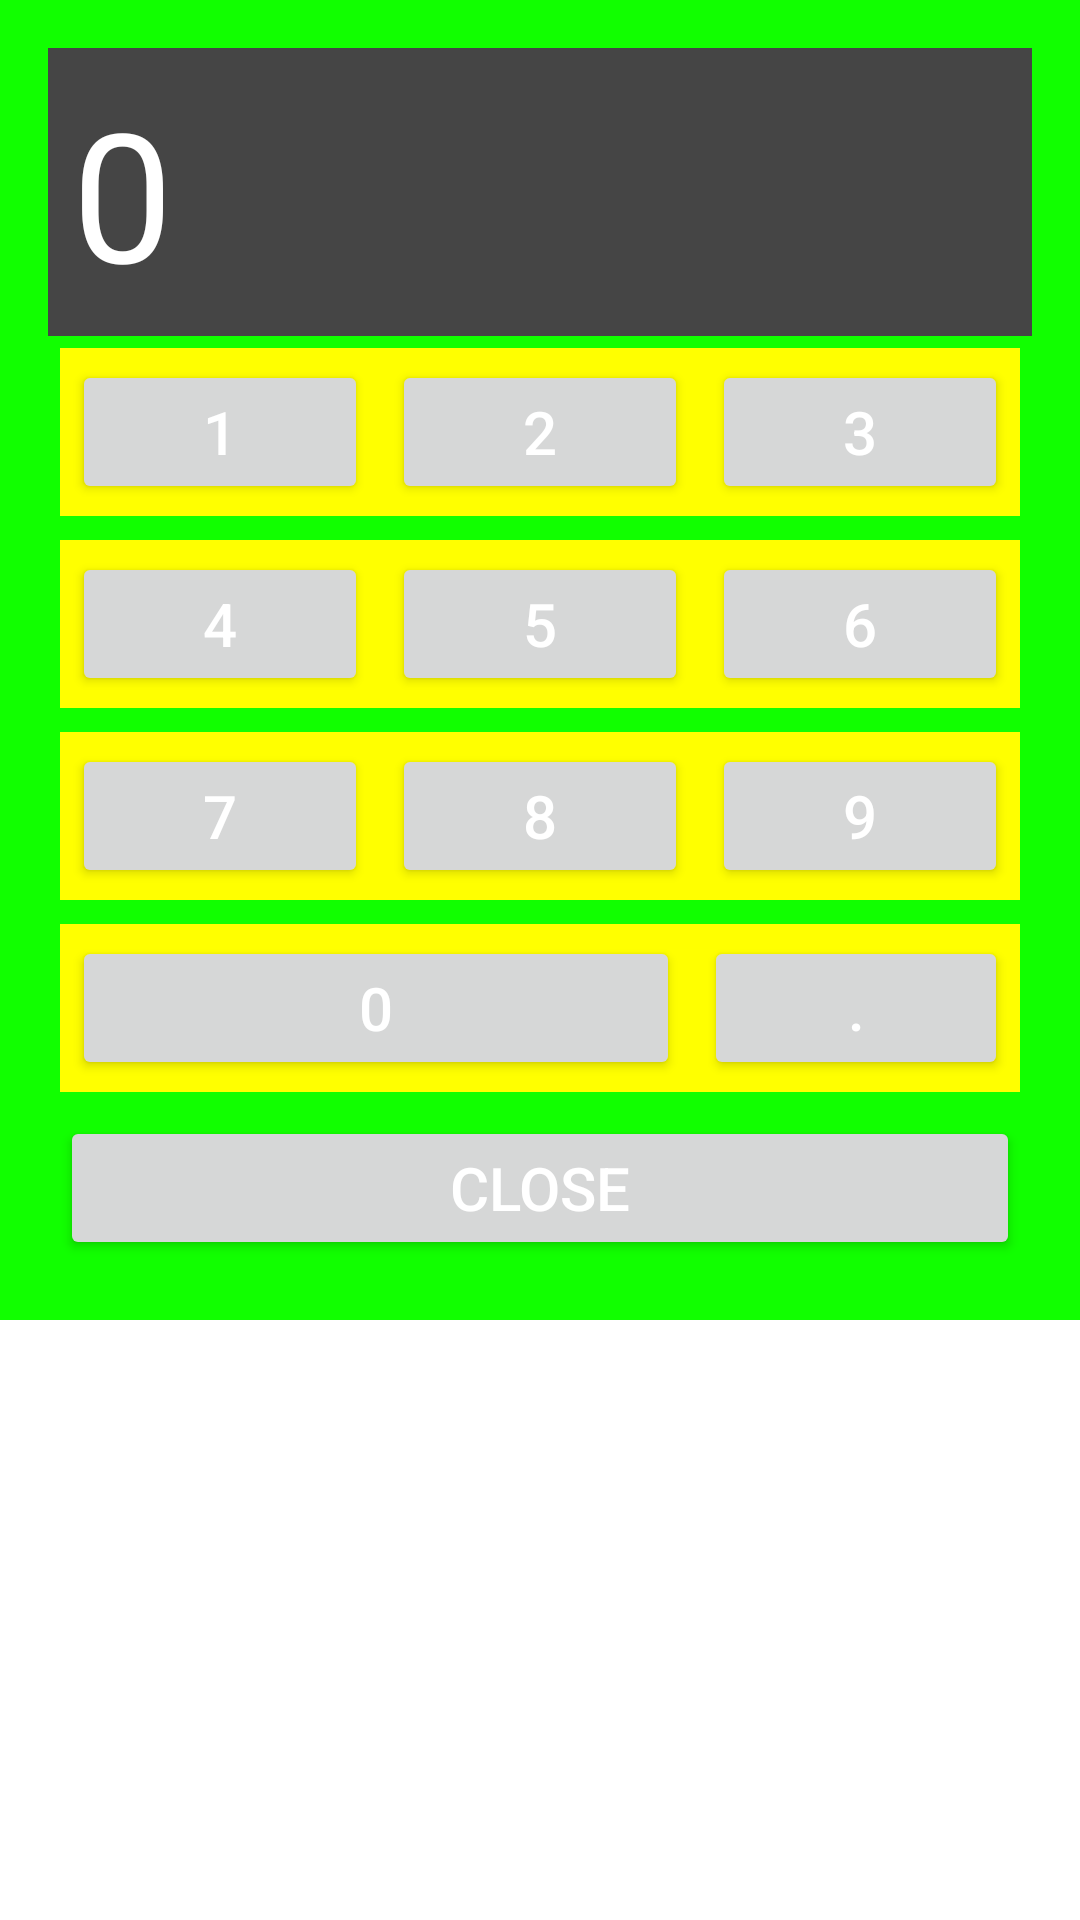

Here is an Android app screen rendered from its layout file. Give the layout XML and the strings, colors and styles it references.
<!-- AndroidManifest.xml: application theme Theme.Class_2021A_And_b1 -->
<!-- res/layout/activity_calculator.xml -->
<?xml version="1.0" encoding="utf-8"?>
<RelativeLayout
    xmlns:android="http://schemas.android.com/apk/res/android"
    xmlns:app="http://schemas.android.com/apk/res-auto"
    xmlns:tools="http://schemas.android.com/tools"
    android:layout_width="match_parent"
    android:layout_height="match_parent"
    tools:context=".Activity_Calculator">


    <LinearLayout
        android:layout_width="match_parent"
        android:layout_height="wrap_content"
        android:padding="16dp"
        android:background="#11FF00"
        android:orientation="vertical">

        <TextView
            android:id="@+id/calculator_LBL_result"
            android:layout_width="match_parent"
            android:layout_height="wrap_content"
            android:background="#454545"
            android:textColor="@color/white"
            android:textSize="60sp"
            android:padding="8dp"
            android:text="0"/>

        <LinearLayout
            android:layout_width="match_parent"
            android:layout_height="wrap_content"
            android:layout_margin="4dp"
            android:background="#FFFF00"
            android:orientation="horizontal">

            <Button
                android:layout_width="0dp"
                android:layout_height="wrap_content"
                android:layout_weight="3"
                android:layout_margin="4dp"
                android:text="1"
                android:textColor="@color/buttonColor"
                android:textSize="20sp" />

            <Button
                android:layout_width="0dp"
                android:layout_height="wrap_content"
                android:layout_weight="3"
                android:layout_margin="4dp"
                android:text="2"
                android:textColor="@color/buttonColor"
                android:textSize="20sp" />

            <Button
                android:layout_width="0dp"
                android:layout_height="wrap_content"
                android:layout_weight="3"
                android:layout_margin="4dp"
                android:text="3"
                android:textColor="@color/buttonColor"
                android:textSize="20sp" />

        </LinearLayout>

        <LinearLayout
            android:layout_width="match_parent"
            android:layout_height="wrap_content"
            android:layout_margin="4dp"
            android:background="#FFFF00"
            android:orientation="horizontal">

            <Button
                android:layout_width="0dp"
                android:layout_height="wrap_content"
                android:layout_weight="1"
                android:layout_margin="4dp"
                android:text="4"
                android:textColor="@color/buttonColor"
                android:textSize="20sp" />

            <Button
                android:layout_width="0dp"
                android:layout_height="wrap_content"
                android:layout_weight="1"
                android:layout_margin="4dp"
                android:text="5"
                android:textColor="@color/buttonColor"
                android:textSize="20sp" />

            <Button
                android:layout_width="0dp"
                android:layout_height="wrap_content"
                android:layout_weight="1"
                android:layout_margin="4dp"
                android:text="6"
                android:textColor="@color/buttonColor"
                android:textSize="20sp" />

        </LinearLayout>

        <LinearLayout
            android:layout_width="match_parent"
            android:layout_height="wrap_content"
            android:layout_margin="4dp"
            android:background="#FFFF00"
            android:orientation="horizontal">

            <Button
                android:layout_width="0dp"
                android:layout_height="wrap_content"
                android:layout_weight="1"
                android:layout_margin="4dp"
                android:text="7"
                android:textColor="@color/buttonColor"
                android:textSize="20sp" />

            <Button
                android:layout_width="0dp"
                android:layout_height="wrap_content"
                android:layout_weight="1"
                android:layout_margin="4dp"
                android:text="8"
                android:textColor="@color/buttonColor"
                android:textSize="20sp" />

            <Button
                android:layout_width="0dp"
                android:layout_height="wrap_content"
                android:layout_weight="1"
                android:layout_margin="4dp"
                android:text="9"
                android:textColor="@color/buttonColor"
                android:textSize="20sp" />

        </LinearLayout>

        <LinearLayout
            android:layout_width="match_parent"
            android:layout_height="wrap_content"
            android:layout_margin="4dp"
            android:background="#FFFF00"
            android:orientation="horizontal">

            <Button
                android:layout_width="0dp"
                android:layout_height="wrap_content"
                android:layout_weight="2"
                android:layout_margin="4dp"
                android:text="0"
                android:textColor="@color/buttonColor"
                android:textSize="20sp" />

            <Button
                android:layout_width="0dp"
                android:layout_height="wrap_content"
                android:layout_weight="1"
                android:layout_margin="4dp"
                android:text="."
                android:textColor="@color/buttonColor"
                android:textSize="20sp" />

        </LinearLayout>

        <Button
            android:id="@+id/calculator_BTN_close"
            android:layout_width="match_parent"
            android:layout_height="wrap_content"
            android:layout_margin="4dp"
            android:text="Close"
            android:textColor="@color/buttonColor"
            android:textSize="20sp" />

    </LinearLayout>



</RelativeLayout>
<!-- resources referenced by this layout -->
<resources>
  <color name="buttonColor">#FFFFFF</color>
  <color name="white">#FFFFFFFF</color>
  <style name="Theme.Class_2021A_And_b1" parent="Theme.MaterialComponents.DayNight.DarkActionBar">
          
          <item name="colorPrimary">@color/purple_500</item>
          <item name="colorPrimaryVariant">@color/purple_700</item>
          <item name="colorOnPrimary">@color/white</item>
          
          <item name="colorSecondary">@color/teal_200</item>
          <item name="colorSecondaryVariant">@color/teal_700</item>
          <item name="colorOnSecondary">@color/black</item>
          
          <item name="android:statusBarColor" tools:targetApi="l">?attr/colorPrimaryVariant</item>
          
      </style>
  <color name="purple_500">#FF6200EE</color>
  <color name="purple_700">#FF3700B3</color>
  <color name="teal_200">#FF03DAC5</color>
  <color name="teal_700">#FF018786</color>
  <color name="black">#FF000000</color>
</resources>
